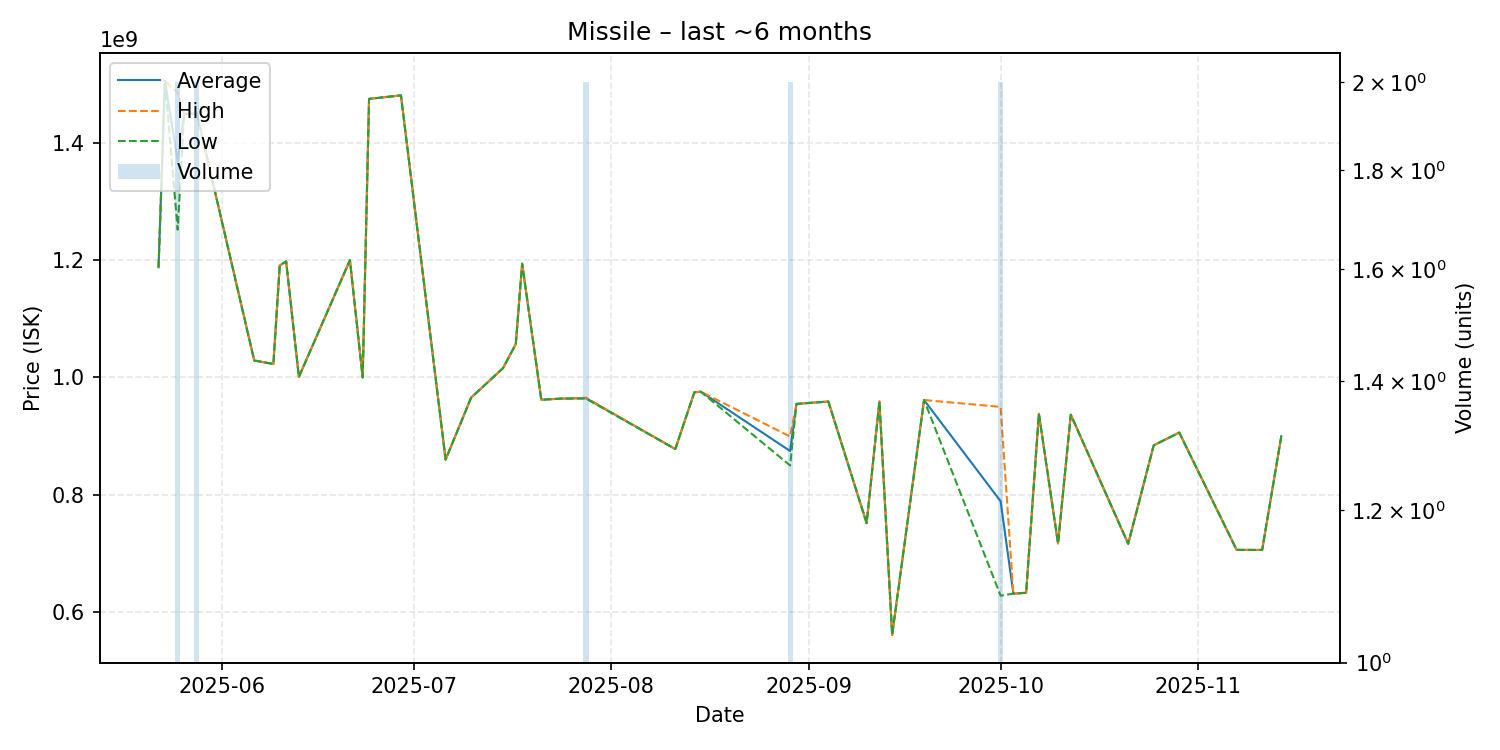

Data behind this chart, as committed beside it:
date, average, highest, lowest, order_count, volume
2025-05-22, 1188000000, 1188000000, 1188000000, 1, 1
2025-05-23, 1506000000, 1506000000, 1506000000, 1, 1
2025-05-25, 1368500000, 1485000000, 1252000000, 2, 2
2025-05-26, 1449000000, 1449000000, 1449000000, 1, 1
2025-05-28, 1450000000, 1450000000, 1450000000, 1, 2
2025-06-06, 1029000000, 1029000000, 1029000000, 1, 1
2025-06-09, 1023000000, 1023000000, 1023000000, 1, 1
2025-06-10, 1191000000, 1191000000, 1191000000, 1, 1
2025-06-11, 1198000000, 1198000000, 1198000000, 1, 1
2025-06-13, 1001000000, 1001000000, 1001000000, 1, 1
2025-06-21, 1200000000, 1200000000, 1200000000, 1, 1
2025-06-23, 1000000000, 1000000000, 1000000000, 1, 1
2025-06-24, 1475000000, 1475000000, 1475000000, 1, 1
2025-06-29, 1481000000, 1481000000, 1481000000, 1, 1
2025-07-06, 860100000, 860100000, 860100000, 1, 1
2025-07-10, 965600000, 965600000, 965600000, 1, 1
2025-07-15, 1016000000, 1016000000, 1016000000, 1, 1
2025-07-17, 1057000000, 1057000000, 1057000000, 1, 1
2025-07-18, 1194000000, 1194000000, 1194000000, 1, 1
2025-07-21, 962100000, 962100000, 962100000, 1, 1
2025-07-24, 964000000, 964000000, 964000000, 1, 1
2025-07-28, 964750000, 965500000, 964000000, 2, 2
2025-08-11, 878000000, 878000000, 878000000, 1, 1
2025-08-14, 974800000, 974800000, 974800000, 1, 1
2025-08-15, 975800000, 975800000, 975800000, 1, 1
2025-08-29, 874700000, 899400000, 850000000, 2, 2
2025-08-30, 955000000, 955000000, 955000000, 1, 1
2025-09-04, 959000000, 959000000, 959000000, 1, 1
2025-09-10, 751600000, 751600000, 751600000, 1, 1
2025-09-12, 959100000, 959100000, 959100000, 1, 1
2025-09-14, 561200000, 561200000, 561200000, 1, 1
2025-09-19, 961600000, 961600000, 961600000, 1, 1
2025-10-01, 789000000, 949900000, 628100000, 2, 2
2025-10-03, 631500000, 631500000, 631500000, 1, 1
2025-10-05, 633000000, 633000000, 633000000, 1, 1
2025-10-07, 938100000, 938100000, 938100000, 1, 1
2025-10-10, 717200000, 717200000, 717200000, 1, 1
2025-10-12, 936600000, 936600000, 936600000, 1, 1
2025-10-21, 716500000, 716500000, 716500000, 1, 1
2025-10-25, 884300000, 884300000, 884300000, 1, 1
2025-10-29, 906100000, 906100000, 906100000, 1, 1
2025-11-07, 706100000, 706100000, 706100000, 1, 1
2025-11-11, 706000000, 706000000, 706000000, 1, 1
2025-11-14, 899900000, 899900000, 899900000, 1, 1
